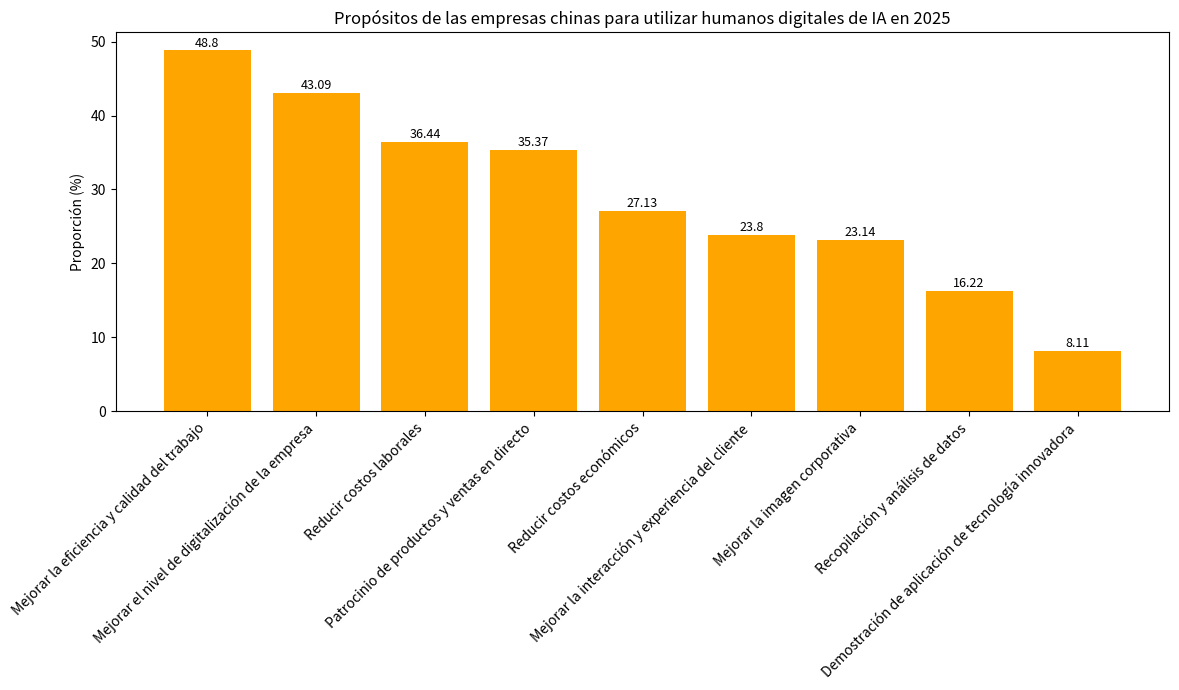

Recreate this plot in Python.
import matplotlib.pyplot as plt
import numpy as np

# Propósitos para que las empresas utilicen humanos digitales de IA
propositos = [
    "Mejorar la eficiencia y calidad del trabajo", "Mejorar el nivel de digitalización de la empresa", "Reducir costos laborales",
    "Patrocinio de productos y ventas en directo", "Reducir costos económicos", "Mejorar la interacción y experiencia del cliente",
    "Mejorar la imagen corporativa", "Recopilación y análisis de datos", "Demostración de aplicación de tecnología innovadora"
]
# Proporciones correspondientes (%)
proporciones = [48.80, 43.09, 36.44, 35.37, 27.13, 23.80, 23.14, 16.22, 8.11]

x = np.arange(len(propositos))  # Coordenadas del eje x

fig, ax = plt.subplots(figsize=(12, 7))
# Dibujar un gráfico de barras
barras = ax.bar(x, proporciones, color='orange')

# Agregar anotaciones numéricas en el centro por encima de las barras
for i, proporcion in enumerate(proporciones):
    ax.text(i, proporcion + 1, f'{proporcion}', ha='center', va='center', fontsize=9)

# Establecer las marcas y etiquetas del eje x, girar las etiquetas
ax.set_xticks(x)
ax.set_xticklabels(propositos, rotation=45, ha='right')
ax.set_ylabel('Proporción (%)')
ax.set_title('Propósitos de las empresas chinas para utilizar humanos digitales de IA en 2025')

plt.tight_layout()
plt.show()
